The GitHub repository Amram15/RadarTesting contains a labelled image folder "Learning" with 6 categories: drinking, falling, picking up, sitting, standing, walking. Examples follow, each with its label.

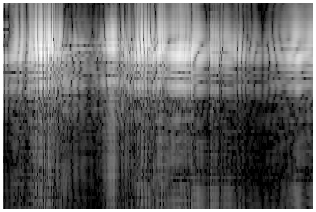
Label: picking up

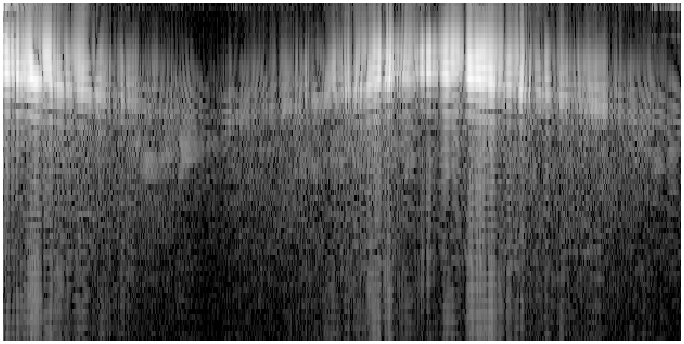
Label: walking

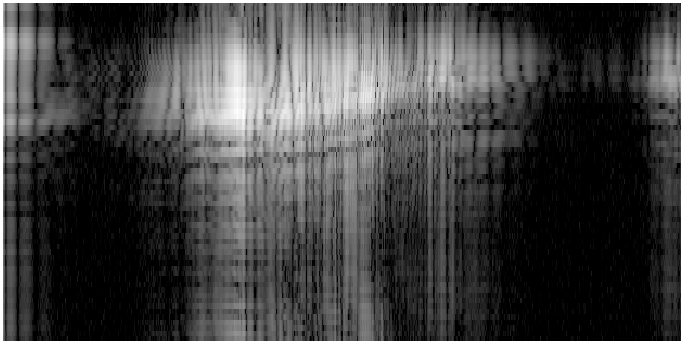
Label: falling

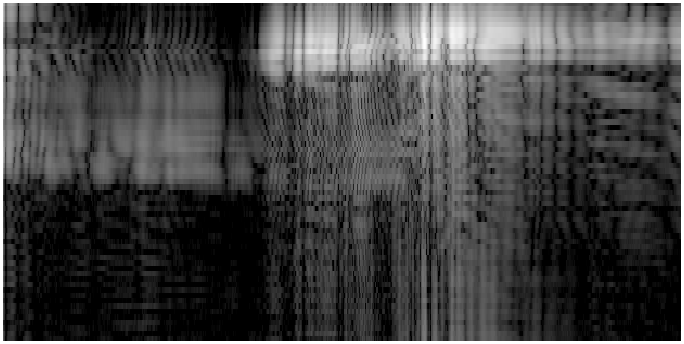
Label: standing

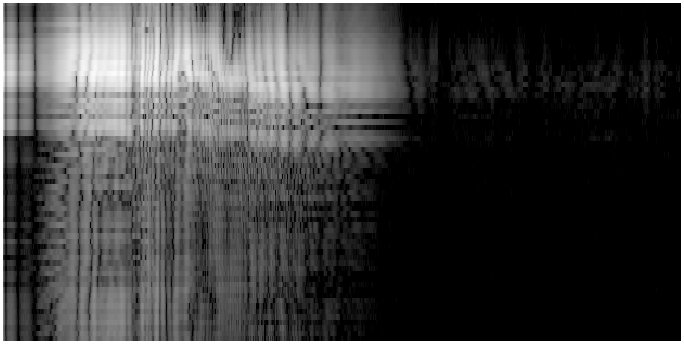
Label: sitting

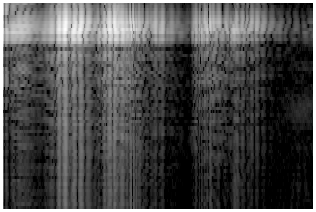
Label: drinking
